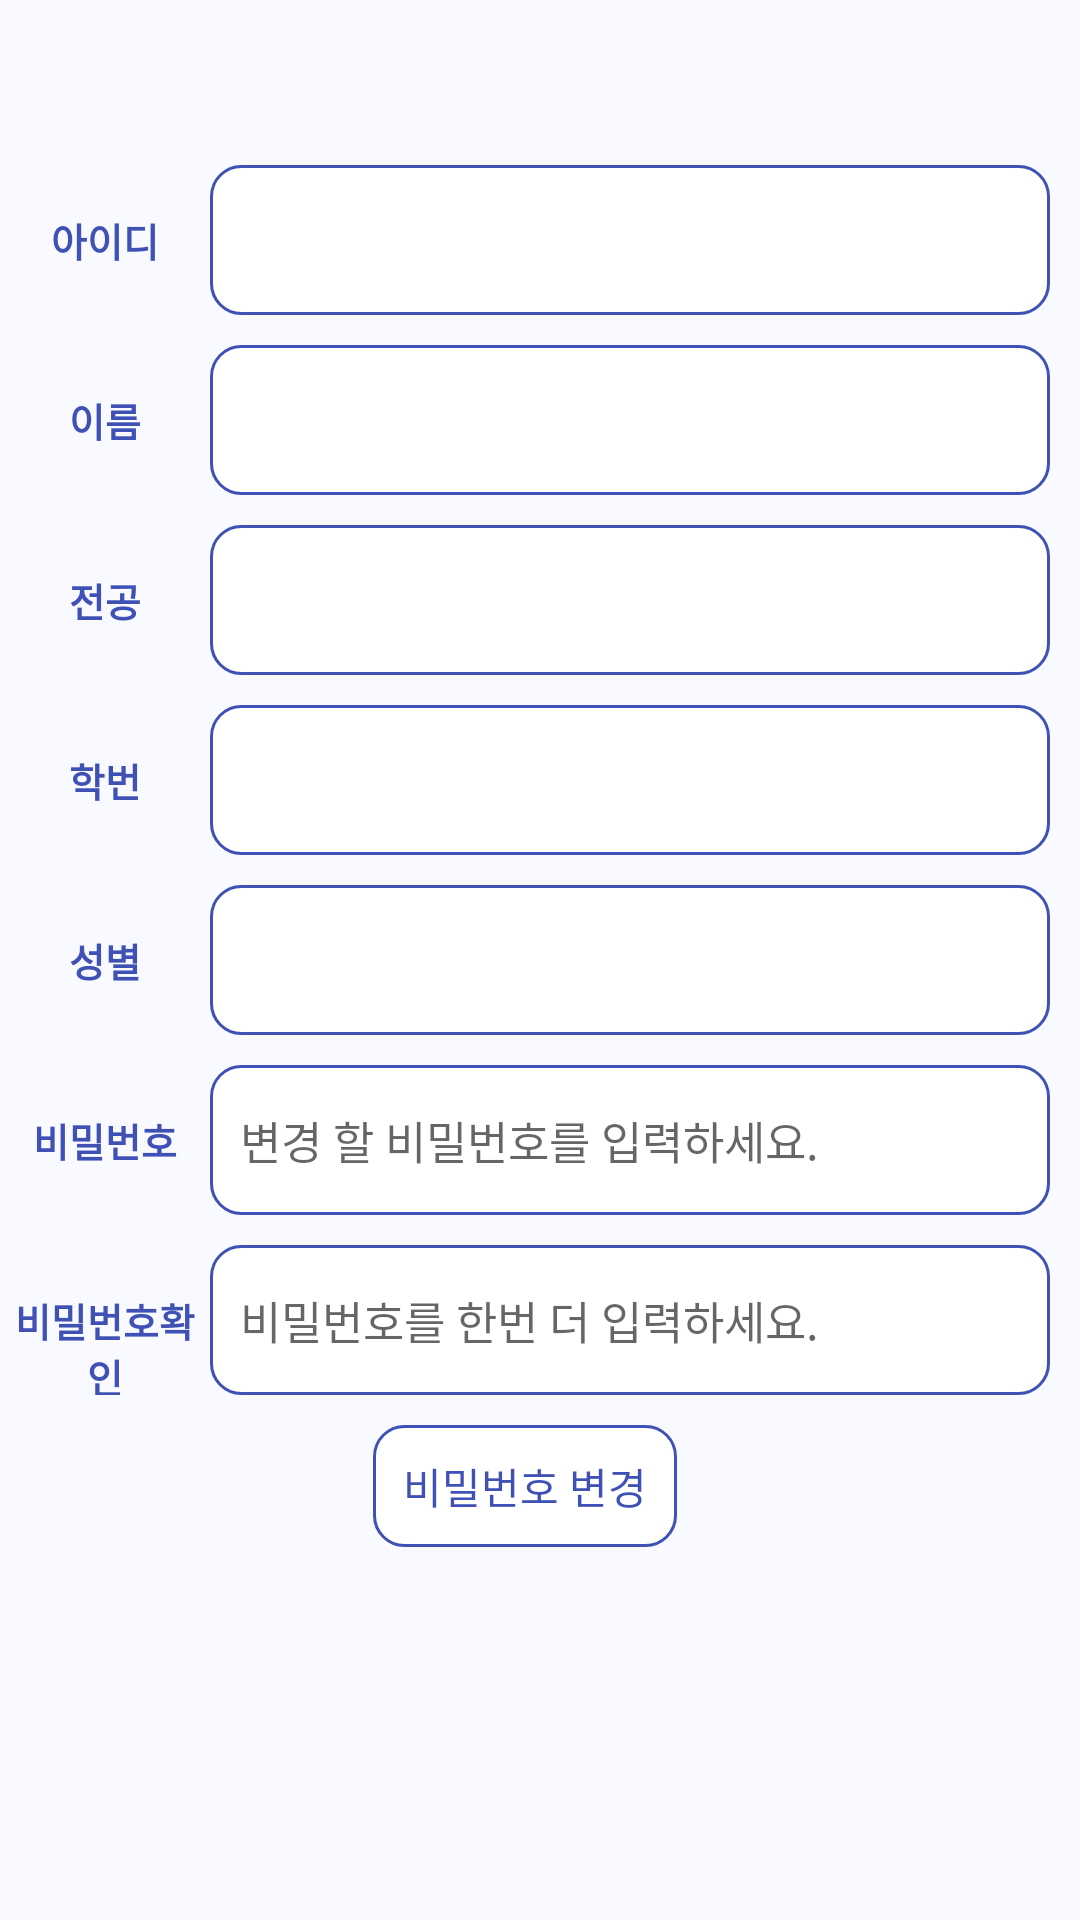

This screen was rendered from an Android layout file. Write that file and the resources it references.
<!-- AndroidManifest.xml: application theme AppTheme -->
<!-- res/layout/myinfo_fragment.xml -->
<?xml version="1.0" encoding="utf-8"?>
<FrameLayout xmlns:android="http://schemas.android.com/apk/res/android"
    android:layout_width="match_parent"
    android:layout_height="match_parent"
    xmlns:app="http://schemas.android.com/apk/res-auto">

    <androidx.appcompat.widget.Toolbar
        android:id="@+id/ModifyToolbar"
        android:layout_width="match_parent"
        android:layout_height="wrap_content"
        android:background="?attr/colorPrimary"
        android:minHeight="?attr/actionBarSize"
        android:theme="?attr/actionBarTheme" />

    <LinearLayout
        android:id="@+id/linearLayout3"
        android:layout_width="match_parent"
        android:layout_height="match_parent"
        android:orientation="vertical"
        android:layout_marginTop="55dp"
        android:layout_marginRight="10dp">

        <LinearLayout
            android:id="@+id/ModifyIDLinearLayout"
            android:layout_marginBottom="10dp"
            android:layout_width="match_parent"
            android:layout_height="50dp"
            android:orientation="horizontal">

            <TextView
                android:id="@+id/ModifyIDTitleView"
                android:layout_width="0dp"
                android:layout_height="50dp"
                android:layout_weight="1"
                android:gravity="center"
                android:text="아이디"
                android:textColor="@color/colorMain"
                android:textSize="13sp"
                android:textStyle="bold" />

            <TextView
                android:id="@+id/ModifyIDText"
                android:layout_width="0dp"
                android:layout_height="50dp"
                android:layout_weight="4"
                android:background="@drawable/edge"
                android:gravity="center"
                android:textColor="@color/colorMain"
                android:textSize="15sp"
                android:textStyle="bold" />
        </LinearLayout>

        <LinearLayout
            android:id="@+id/ModifyNameLinearLayout"
            android:layout_marginBottom="10dp"
            android:layout_width="match_parent"
            android:layout_height="50dp"
            android:orientation="horizontal">

            <TextView
                android:id="@+id/ModifyNameTitleView"
                android:layout_width="0dp"
                android:layout_height="50dp"
                android:layout_weight="1"
                android:gravity="center"
                android:text="이름"
                android:textColor="@color/colorMain"
                android:textSize="13sp"
                android:textStyle="bold" />

            <TextView
                android:id="@+id/ModifyNameText"
                android:layout_width="0dp"
                android:layout_height="50dp"
                android:layout_weight="4"
                android:background="@drawable/edge"
                android:gravity="center"
                android:textColor="@color/colorMain"
                android:textSize="15sp"
                android:textStyle="bold" />
        </LinearLayout>

        <LinearLayout
            android:id="@+id/ModifyMajorLinearLayout"
            android:layout_width="match_parent"
            android:layout_height="50dp"
            android:orientation="horizontal"
            android:layout_marginBottom="10dp">

            <TextView
                android:id="@+id/ModifyMajorTitleView"
                android:layout_width="0dp"
                android:layout_height="50dp"
                android:layout_weight="1"
                android:gravity="center"
                android:text="전공"
                android:textColor="@color/colorMain"
                android:textSize="13sp"
                android:textStyle="bold" />

            <TextView
                android:id="@+id/ModifyMajorText"
                android:layout_width="0dp"
                android:layout_height="50dp"
                android:layout_weight="4"
                android:background="@drawable/edge"
                android:gravity="center"
                android:textColor="@color/colorMain"
                android:textSize="15sp"
                android:textStyle="bold" />
        </LinearLayout>

        <LinearLayout
            android:id="@+id/ModifyS_NumLinearLayout"
            android:layout_width="match_parent"
            android:layout_height="50dp"
            android:orientation="horizontal"
            android:layout_marginBottom="10dp">

            <TextView
                android:id="@+id/ModifyS_NumTitleView"
                android:layout_width="0dp"
                android:layout_height="50dp"
                android:layout_weight="1"
                android:gravity="center"
                android:text="학번"
                android:textColor="@color/colorMain"
                android:textSize="13sp"
                android:textStyle="bold" />

            <TextView
                android:id="@+id/ModifyS_NumText"
                android:layout_width="0dp"
                android:layout_height="50dp"
                android:layout_weight="4"
                android:background="@drawable/edge"
                android:gravity="center"
                android:textColor="@color/colorMain"
                android:textSize="15sp"
                android:textStyle="bold" />
        </LinearLayout>

        <LinearLayout
            android:id="@+id/ModifyGenderLinearLayout"
            android:layout_width="match_parent"
            android:layout_height="50dp"
            android:orientation="horizontal"
            android:layout_marginBottom="10dp">

            <TextView
                android:id="@+id/ModifyGenderTitleView"
                android:layout_width="0dp"
                android:layout_height="50dp"
                android:layout_weight="1"
                android:gravity="center"
                android:text="성별"
                android:textColor="@color/colorMain"
                android:textSize="13sp"
                android:textStyle="bold" />

            <TextView
                android:id="@+id/ModifyGenderText"
                android:layout_width="0dp"
                android:layout_height="50dp"
                android:layout_weight="4"
                android:background="@drawable/edge"
                android:gravity="center"
                android:textColor="@color/colorMain"
                android:textSize="15sp"
                android:textStyle="bold" />
        </LinearLayout>

        <LinearLayout
            android:id="@+id/ModifyPWLinearLayout"
            android:layout_width="match_parent"
            android:layout_height="50dp"
            android:orientation="horizontal"
            android:layout_marginBottom="10dp">

            <TextView
                android:id="@+id/ModifyPWTitleView"
                android:layout_width="0dp"
                android:layout_height="50dp"
                android:layout_weight="1"
                android:autoText="false"
                android:gravity="center"
                android:text="@string/PwTitleView"
                android:textColor="@color/colorMain"
                android:textSize="13sp"
                android:textStyle="bold" />

            <EditText
                android:id="@+id/ModifyPWText"
                android:layout_width="0dp"
                android:layout_height="50dp"
                android:layout_weight="4"
                android:background="@drawable/edge"
                android:hint="변경 할 비밀번호를 입력하세요."
                android:paddingLeft="10dp"
                android:inputType="textPassword"
                android:textColor="@color/colorMain"
                android:textSize="15sp" />
        </LinearLayout>

        <LinearLayout
            android:id="@+id/ModifyPWConfirmLinearLayout"
            android:layout_width="match_parent"
            android:layout_height="50dp"
            android:orientation="horizontal"
            android:layout_marginBottom="10dp">

            <TextView
                android:id="@+id/ModifyPWConfirmTitleView"
                android:layout_width="0dp"
                android:layout_height="50dp"
                android:layout_weight="1"
                android:autoText="false"
                android:gravity="center"
                android:text="@string/PwConfirmTitleView"
                android:textColor="@color/colorMain"
                android:textSize="13sp"
                android:textStyle="bold" />

            <EditText
                android:id="@+id/ModifyPWConfirmText"
                android:layout_width="0dp"
                android:layout_height="50dp"
                android:layout_weight="4"
                android:background="@drawable/edge"
                android:hint="비밀번호를 한번 더 입력하세요."
                android:paddingLeft="10dp"
                android:inputType="textPassword"
                android:textColor="@color/colorMain"
                android:textSize="15sp" />
        </LinearLayout>

        <LinearLayout
            android:id="@+id/ModifyButtonLinearLayout"
            android:layout_width="match_parent"
            android:layout_height="wrap_content"
            android:orientation="horizontal"
            android:gravity="center">

            <Button
                android:id="@+id/ModifyButton"
                android:layout_width="wrap_content"
                android:layout_height="wrap_content"
                android:background="@drawable/edge"
                android:text="비밀번호 변경"
                android:padding="10dp"
                android:textColor="@color/colorMain" />
        </LinearLayout>

    </LinearLayout>
</FrameLayout>
<!-- resources referenced by this layout -->
<resources>
  <color name="colorMain">#3f51b5</color>
  <!-- drawable edge (drawable) -->
  <?xml version="1.0" encoding="utf-8"?>
  <shape xmlns:android="http://schemas.android.com/apk/res/android">
      <solid
          android:color="#ffffff"/>
      <stroke
          android:width="1sp"
          android:color="@color/colorMain" />
      <corners
          android:radius="10dp"/>
  </shape>
  <string name="PwConfirmTitleView">비밀번호확인</string>
  <string name="PwTitleView">비밀번호</string>
  <style name="AppTheme" parent="Theme.AppCompat.DayNight.NoActionBar">
          <item name="colorPrimary">#F9FAFF</item> 
          <item name="colorPrimaryDark">@color/colorPrimaryDark</item>
          <item name="colorAccent">@color/colorMain</item>
  
          <item name="android:colorControlNormal">@color/textColorPrimary</item>
          <item name="android:colorBackground">#ffffff</item>
          <item name="android:windowBackground">#F9FAFF</item> 
  
          <item name="android:navigationBarColor">#000000</item> 
          <item name="android:statusBarColor">#3f51b5</item> 
          <item name="android:windowLightStatusBar" tools:targetApi="23">false</item>
          <item name="android:windowLightNavigationBar" tools:targetApi="27">false</item>
  
          
          <item name="android:textViewStyle">@style/customTextViewFontStyle</item>
          <item name="android:buttonStyle">@style/customButtonFontStyle</item>
          <item name="android:editTextStyle">@style/customEditTextFontStyle</item>
          <item name="android:radioButtonStyle">@style/customRadioButtonFontStyle</item>
          <item name="android:checkboxStyle">@style/customCheckboxFontStyle</item>
  
      </style>
  <color name="colorPrimaryDark">@color/white</color>
  <color name="textColorPrimary">#212121</color>
  <color name="white">#F9FAFF</color>
</resources>
